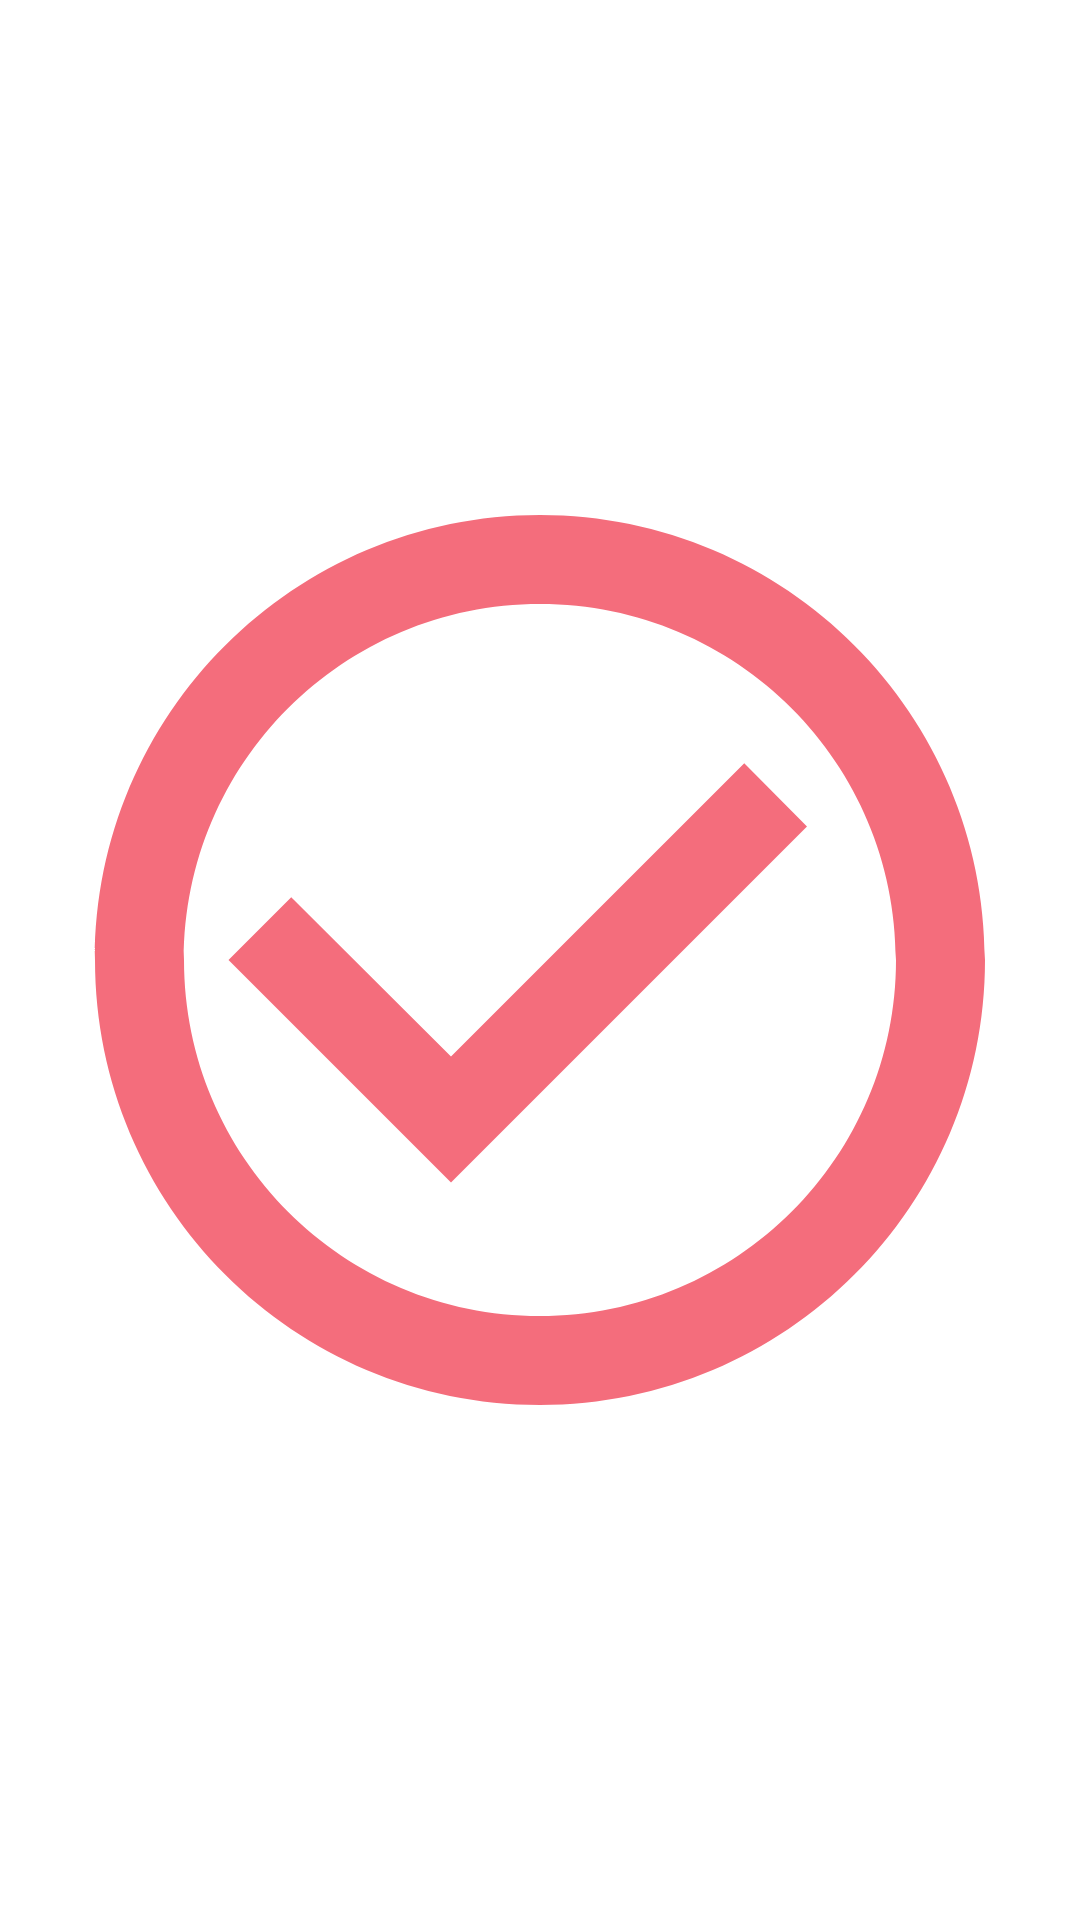

Layout XML and referenced resources for this Android screen:
<!-- AndroidManifest.xml: application theme Theme.GPS_Project -->
<!-- res/layout/current.xml -->
<?xml version="1.0" encoding="utf-8"?>
<RelativeLayout xmlns:android="http://schemas.android.com/apk/res/android"
    xmlns:app="http://schemas.android.com/apk/res-auto"
    android:layout_width="wrap_content"
    android:layout_height="match_parent"
    android:layout_margin="2dp"
    android:padding="2dp">

    <ImageView
        android:layout_width="match_parent"
        android:layout_height="match_parent"
        android:layout_centerInParent="true"
        android:src="@drawable/ic_check" />

    <TextView
        android:id="@+id/text1"
        android:layout_width="match_parent"
        android:layout_height="match_parent"
        android:gravity="center"
        android:visibility="gone" />

</RelativeLayout>
<!-- resources referenced by this layout -->
<resources>
  <!-- drawable ic_check (drawable-anydpi) -->
  <vector xmlns:android="http://schemas.android.com/apk/res/android"
      android:width="24dp"
      android:height="24dp"
      android:viewportWidth="24"
      android:viewportHeight="24"
      android:tint="@color/pastel_red"
      android:alpha="0.8">
    <path
        android:fillColor="@android:color/white"
        android:pathData="M16.59,7.58L10,14.17l-3.59,-3.58L5,12l5,5 8,-8zM12,2C6.48,2 2,6.48 2,12s4.48,10 10,10 10,-4.48 10,-10S17.52,2 12,2zM12,20c-4.42,0 -8,-3.58 -8,-8s3.58,-8 8,-8 8,3.58 8,8 -3.58,8 -8,8z"/>
  </vector>
  <style name="Theme.GPS_Project" parent="Theme.MaterialComponents.DayNight.NoActionBar">
          
          <item name="colorPrimary">@color/pastel_red</item>
          <item name="colorPrimaryVariant">@color/black</item>
          <item name="colorOnPrimary">@color/white_smoke</item>
          
          <item name="colorSecondary">@color/pastel_red</item>
          <item name="colorSecondaryVariant">@color/white_smoke</item>
          <item name="colorOnSecondary">@color/white_smoke</item>
          
          <item name="android:statusBarColor" tools:targetApi="l">?attr/colorPrimaryVariant</item>
          
      </style>
  <color name="pastel_red">#F1485B</color>
  <color name="black">#FF000000</color>
  <color name="white_smoke">#F0F0EB</color>
</resources>
